Run: headless pygame with SDL's dummy video driver; simulated clock (each Clock.tick advances the game by its frame time, no real sleeping); random seed 0; keys injected as events and as key.get_pressed() state; mouse plan: one left click at the window centre at the start of phase 2, then a move to the lower-right quarter at the start of phase 3.
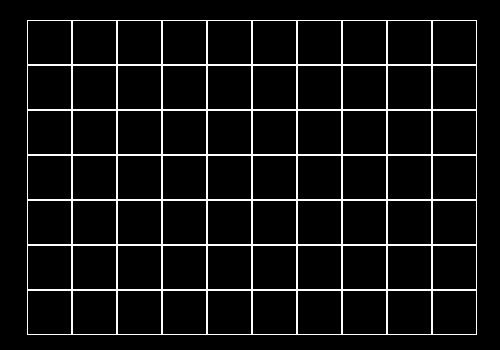
Frame 1 of 4 · flips 1–60 · no input
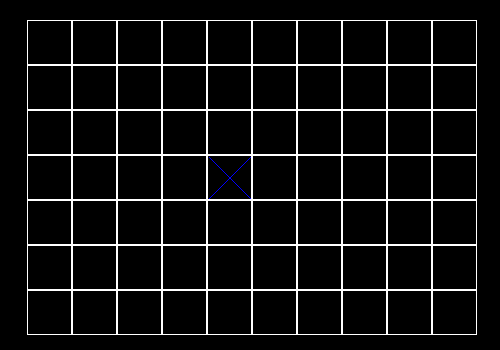
Frame 2 of 4 · flips 61–180 · clicked the window centre · tapped SPACE, RETURN · held RIGHT (→), D
Frame 3 of 4 · flips 181–300 · moved the mouse to the lower-right quarter · held DOWN (↓), S · screen unchanged from frame 2, image omitted
Frame 4 of 4 · flips 301–420 · held LEFT (←), A, UP (↑), W · screen unchanged from frame 3, image omitted

The pygame program that drew these frames:

import pygame


def my_rect(screen, color, coords, pic):
    pygame.draw.rect(screen, 'white', coords, 0)
    coords[0] += 1
    coords[1] += 1
    coords[2] -= 2
    coords[3] -= 2
    pygame.draw.rect(screen, color, coords, 0)
    coords[0] += 1
    coords[1] += 1
    coords[2] -= 2
    coords[3] -= 2
    if pic == 0:
        pygame.draw.circle(screen,
                           'red',
                           (coords[0] + coords[2] // 2, coords[1] + coords[3] // 2),
                           coords[2] // 2,
                           1)
    if pic == 1:
        pygame.draw.line(screen,
                          'blue',
                          (coords[0], coords[1]),
                          (coords[0] + coords[2], coords[1] + coords[3])
                          )
        pygame.draw.line(screen,
                          'blue',
                          (coords[0] + coords[2], coords[1]),
                          (coords[0], coords[1] + coords[2])
                          ) 
    

class Board:
    # создание поля
    def __init__(self, width, height):
        self.width = width
        self.height = height
        self.board = [[-1] * width for _ in range(height)]
        # значения по умолчанию
        self.left = 10
        self.top = 10
        self.cell_size = 30
        self.step = 1

    # настройка внешнего вида
    def set_view(self, left, top, cell_size):
        self.left = left
        self.top = top
        self.cell_size = cell_size
        
    def render(self, screen):
        for i in range(len(self.board)):
            for j in range(len(self.board[i])):
                my_rect(screen,
                        'black',
                        [self.left + self.cell_size * j,
                        self.top + self.cell_size * i,
                        self.cell_size,
                        self.cell_size,
                        ],
                        self.board[i][j]
                        )
                            
    def get_click(self, mouse_pos):
        cell = self.get_cell(mouse_pos)
        self.on_click(cell)
        
    def get_cell(self, mouse_pos):
        x = (mouse_pos[0] - self.left) // self.cell_size
        y = (mouse_pos[1] - self.top) // self.cell_size
        if x > self.width - 1 or y > self.height - 1 or x < 0 or y < 0:
            return None
        return y, x
        
    def on_click(self, cell_coords):
        if cell_coords is not None:
            x, y = cell_coords
            if self.board[x][y] == -1:
                self.board[x][y] = self.step % 2
                self.step += 1
     

pygame.init()
screen = pygame.display.set_mode((500, 350))
screen.fill('black')
board = Board(10, 7)
board.set_view(27, 20, 45)

running = True

while running:
    for event in pygame.event.get():
        if event.type == pygame.QUIT:
            running = False
        
        if event.type == pygame.MOUSEBUTTONDOWN:
            board.get_click(event.pos)

    screen.fill((0, 0, 0))
    board.render(screen)
    pygame.display.flip()
    
